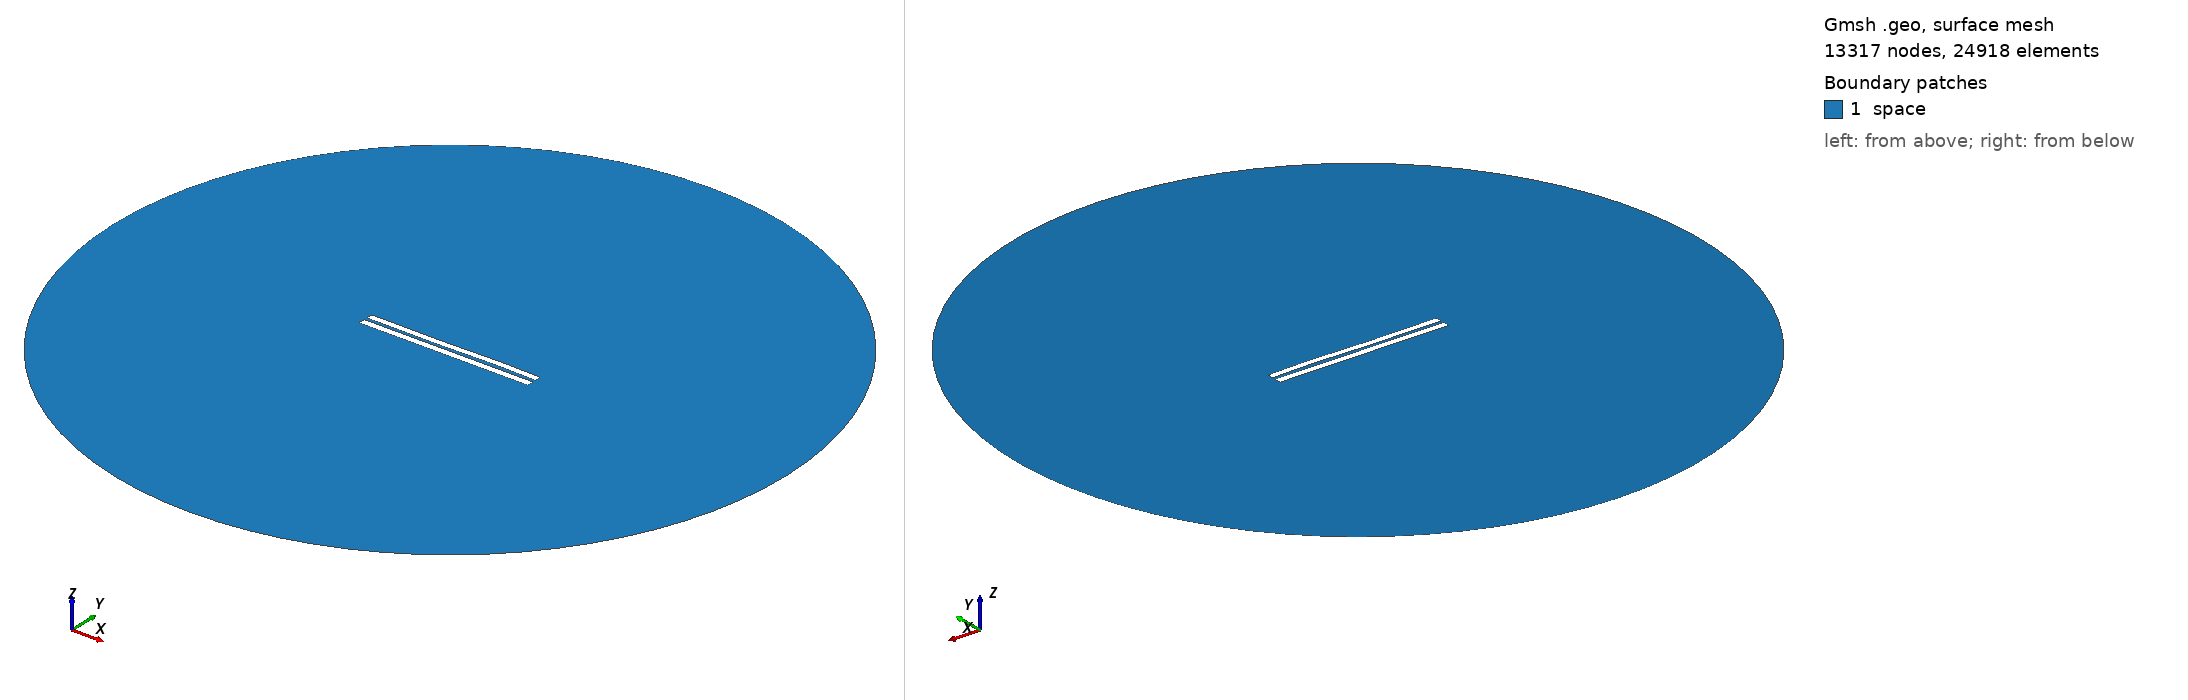

Gmsh geometry script, surface-meshed: 13317 nodes, 24918 surface elements. Boundary patches (legend numbers): 1 space. Left view from above one corner, right view from below the opposite corner. Legend entries are the model's physical surfaces. The drawing asked Gmsh for element sizes between 1% and 20% of the model's largest extent; the script's own settings can give other sizes.

=== 4304.geo (drawn) ===
//---------------------------------------
// Geometry kernel
//---------------------------------------

SetFactory("OpenCASCADE");



//---------------------------------------
// Parameters of the geometry
//---------------------------------------

// Overetch of the upper plate
overetch = 0.125;

// Distance between the plates
distance = 1.75;

// Discretization over the x axis (for the deformation)
nx = 50; 

// Length of the plate
L = 100 - overetch; 

// Number of modes
n = 4; 

// 1st mode coefficient
coeff(1) = 0.15;
beta(1) = 0.596864 * 3.1415926535 / L;

// 2nd mode coefficient
coeff(2) = 0.0;
beta(2) = 1.49418 * 3.1415926535 / L;

// 3rd mode coefficient
coeff(3) = -0.15;
beta(3) = 2.50025 * 3.1415926535 / L;

// 4th mode coefficient
coeff(4) = 0.07499999999999998;
beta(4) = 3.49999 * 3.1415926535 / L;



//---------------------------------------
// Upper plate (deformed rectangle)
//---------------------------------------

// Coordiantes of the upper plate
xmin = -50;
xmax = 50 - overetch;

// Height of the upper plate
yheight = 4 - 2 * overetch;

// Indexes of the points
UpperID[] = {};
LowerID[] = {};
LeftID[] = {};
RightID[] = {};

// Point index
p = 1;

// Horizontal edges
For i In {1:nx}
    x = xmin + (i-1)*(xmax - xmin)/(nx-1);

    y_bottom = distance / 2 + overetch;
    For j In {1:n}
        C = (Cosh(beta(j)*L) + Cos(beta(j)*L)) / (Sinh(beta(j)*L) + Sin(beta(j)*L));
        y_bottom  = y_bottom + coeff(j) * (Cosh(beta(j)*(x+50)) - Cos(beta(j)*(x+50)) - C * (Sinh(beta(j)*(x+50)) - Sin(beta(j)*(x+50))));
    EndFor

    y_top = y_bottom + yheight;

    Point(p) = {x, y_top, 0, 1.0};
    UpperID[i] = p;
    p = p + 1;

    Point(p) = {x, y_bottom, 0, 1.0};
    LowerID[i] = p;
    p = p + 1;
EndFor

// Create point lists
UpperPts[] = {}; LowerPts[] = {};
For i In {1:nx}
  UpperPts[] += {UpperID[i]};
  LowerPts[] += {LowerID[i]};
EndFor

// Build splines
Spline(1) = {UpperPts[]};
Spline(2) = {LowerPts[]};
Line(3) = {LowerPts[nx-1], UpperPts[nx-1]};
Line(4) = {LowerPts[0], UpperPts[0]};

// Build the plane surface
Curve Loop(1) = {2, 3, -1, -4};
Plane Surface(1) = {1};



//---------------------------------------
// Lower plate (rectangle)
//---------------------------------------

// Vertices
Point(1001) = {-50, -1, 0, 1.0};
Point(1002) = { 50, -1, 0, 1.0};
Point(1003) = { 50,  -5, 0, 1.0};
Point(1004) = {-50,  -5, 0, 1.0};

// Edges
Line(5) = {1001, 1002};
Line(6) = {1002, 1003};
Line(7) = {1003, 1004};
Line(8) = {1004, 1001};

// Plane surface
Line Loop(2) = {5, 6, 7, 8};
Plane Surface(2) = {2}; 



//---------------------------------------
// Outer (fictious) boundary
//---------------------------------------

// Points
Point(1005) = {0, 0, 0};       // Center
Point(1006) = {200, 0, 0};     // Start point
Point(1007) = {0, 200, 0};     // 90 degrees
Point(1008) = {-200, 0, 0};    // 180 degrees
Point(1009) = {0, -200, 0};    // 270 degrees

// Circle arcs (each needs start, center, end)
Circle(9) = {1006, 1005, 1007};
Circle(10) = {1007, 1005, 1008};
Circle(11) = {1008, 1005, 1009};
Circle(12) = {1009, 1005, 1006};

// Plane surface for the entire domain
Curve Loop(3) = {9, 10, 11, 12};
Surface(3) = {3};

// Subtract the plates from the whole domain to obtain the actual domain where we want to solve the equations
BooleanDifference{ Surface{3}; Delete; }{ Surface{1}; Surface{2}; Delete; }




//---------------------------------------
// Transfinite Lines/Curves
//---------------------------------------

// Set the number of points on the boundaries
r = 7;

// Plates
Transfinite Curve {1, 2} = 50*r Using Progression 1;
Transfinite Curve {3, 4} = 2*r Using Progression 1;
Transfinite Line {5, 7} = 50*r Using Progression 1;
Transfinite Line {6, 8} = 2*r Using Progression 1;

// Outer boundary
Transfinite Line {9, 10, 11, 12} = 20 Using Progression 1;



//---------------------------------------
// Physical groups
//---------------------------------------                

// Physical curves (boundaries)
Physical Line("force_segment", 10) = {2};
Physical Line("upper_plate", 11) = {1, 3, 4};
Physical Line("lower_plate", 12) = {5, 6, 7, 8};
Physical Line("boundary", 20) = {9, 10, 11, 12};

// Physical Surfaces
Physical Surface("space", 30) = {3};



//---------------------------------------
// 6. Generate the Mesh
//---------------------------------------

// 2D mesh generation
Mesh 2;
